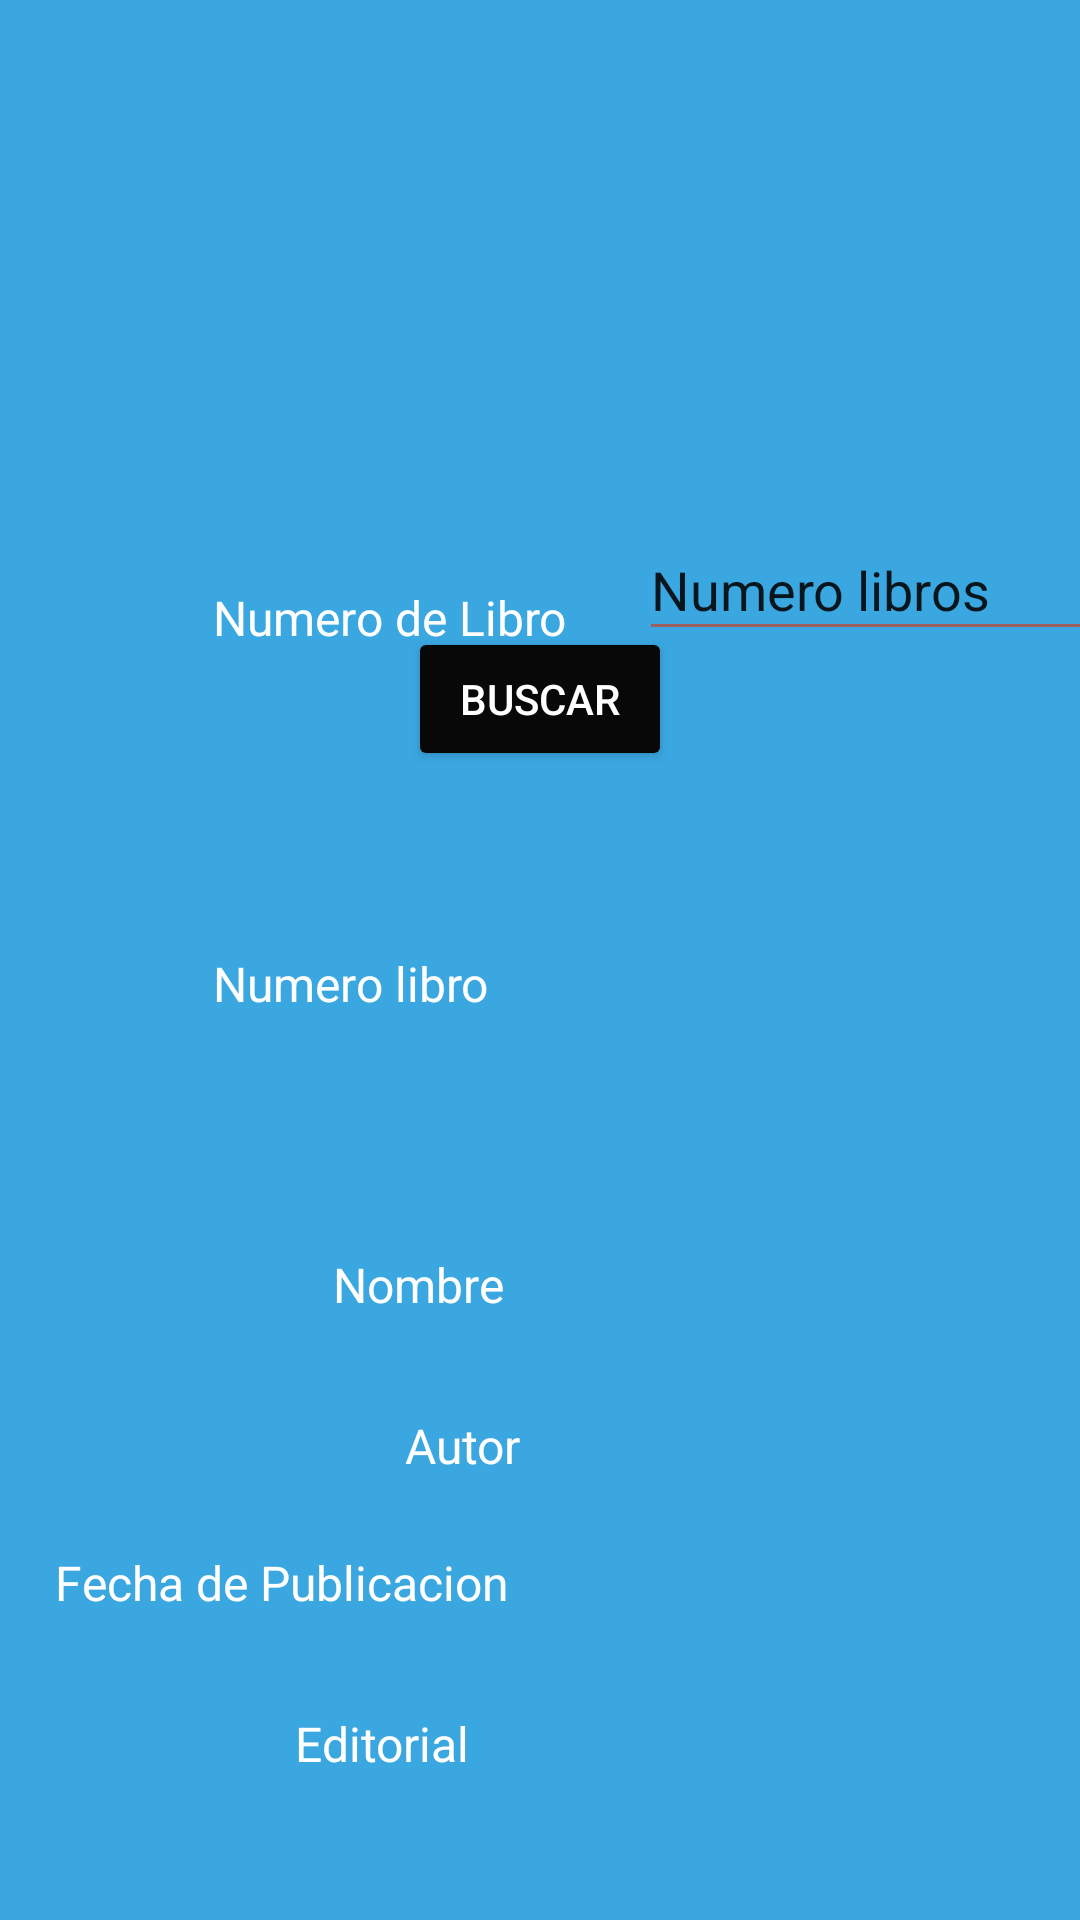

Produce the Android XML layout that renders to this screen, including the resource entries it uses.
<!-- AndroidManifest.xml: application theme Theme.PDM_2021_II_P1_PROYECTO -->
<!-- res/layout/activity_visualizar_libro.xml -->
<?xml version="1.0" encoding="utf-8"?>
<androidx.constraintlayout.widget.ConstraintLayout xmlns:android="http://schemas.android.com/apk/res/android"
    xmlns:app="http://schemas.android.com/apk/res-auto"
    xmlns:tools="http://schemas.android.com/tools"
    android:layout_width="match_parent"
    android:layout_height="match_parent"
    android:background="#3AA7E1"
    tools:context=".VisualizarLibroActivity">

    <Button
        android:id="@+id/btnBuscar"
        android:layout_width="wrap_content"
        android:layout_height="wrap_content"
        android:layout_marginStart="136dp"
        android:layout_marginBottom="383dp"
        android:backgroundTint="#090808"
        android:text="@string/btnbuscar"
        android:textColor="#FFFFFF"
        app:icon="?android:attr/actionModeFindDrawable"
        app:layout_constraintBottom_toBottomOf="parent"
        app:layout_constraintStart_toStartOf="parent" />

    <TextView
        android:id="@+id/txvNumeroLibros"
        android:layout_width="wrap_content"
        android:layout_height="wrap_content"
        android:layout_marginStart="71dp"
        android:layout_marginBottom="6dp"
        android:text="@string/txvnumerolibros"
        android:textColor="#FFFFFF"
        android:textSize="16sp"
        app:layout_constraintBottom_toTopOf="@+id/txvnombreb"
        app:layout_constraintStart_toStartOf="parent"
        app:layout_constraintTop_toTopOf="parent" />

    <EditText
        android:id="@+id/txtbuscarnumerolibro"
        android:layout_width="183dp"
        android:layout_height="44dp"
        android:layout_marginStart="24dp"
        android:autoText="false"
        android:backgroundTint="#9F5E5E"
        android:ems="10"
        android:inputType="textPersonName"
        android:text="@string/txtnumerolibros"
        app:layout_constraintBottom_toTopOf="@+id/txvNumeroLibros"
        app:layout_constraintStart_toEndOf="@+id/txvNumeroLibros"
        app:layout_constraintTop_toTopOf="@+id/txvNumeroLibros" />

    <TextView
        android:id="@+id/txvnombreb"
        android:layout_width="wrap_content"
        android:layout_height="wrap_content"
        android:layout_marginStart="40dp"
        android:layout_marginBottom="6dp"
        android:text="@string/txvnombreb"
        android:textColor="#FFFFFF"
        android:textSize="16sp"
        app:layout_constraintBottom_toBottomOf="parent"
        app:layout_constraintStart_toStartOf="@+id/txvnumerolibrob"
        app:layout_constraintTop_toBottomOf="@+id/txvNumeroLibros" />

    <TextView
        android:id="@+id/txvnumerolibrob"
        android:layout_width="wrap_content"
        android:layout_height="wrap_content"
        android:layout_marginStart="71dp"
        android:layout_marginTop="60dp"
        android:layout_marginEnd="71dp"
        android:text="@string/txvnumerolibrob"
        android:textColor="#FFFFFF"
        android:textSize="16sp"
        app:layout_constraintEnd_toStartOf="@+id/txtbuscarnumerolibro"
        app:layout_constraintHorizontal_bias="0.0"
        app:layout_constraintStart_toStartOf="parent"
        app:layout_constraintTop_toBottomOf="@+id/btnBuscar" />

    <TextView
        android:id="@+id/txvautorb"
        android:layout_width="wrap_content"
        android:layout_height="wrap_content"
        android:layout_marginStart="24dp"
        android:layout_marginTop="32dp"
        android:text="@string/txvautorb"
        android:textColor="#FFFFFF"
        android:textSize="16sp"
        app:layout_constraintStart_toStartOf="@+id/txvnombreb"
        app:layout_constraintTop_toBottomOf="@+id/txvnombreb" />

    <TextView
        android:id="@+id/txveditorialb"
        android:layout_width="wrap_content"
        android:layout_height="wrap_content"
        android:layout_marginStart="80dp"
        android:layout_marginTop="32dp"
        android:text="@string/txveditorialb"
        android:textColor="#FFFFFF"
        android:textSize="16sp"
        app:layout_constraintStart_toStartOf="@+id/txvfechapublicacionb"
        app:layout_constraintTop_toBottomOf="@+id/txvfechapublicacionb" />

    <TextView
        android:id="@+id/txvfechapublicacionb"
        android:layout_width="wrap_content"
        android:layout_height="wrap_content"
        android:layout_marginTop="24dp"
        android:layout_marginEnd="4dp"
        android:text="@string/txvfechapublicacionb"
        android:textColor="#FFFFFF"
        android:textSize="16sp"
        app:layout_constraintEnd_toEndOf="@+id/txvautorb"
        app:layout_constraintTop_toBottomOf="@+id/txvautorb" />

</androidx.constraintlayout.widget.ConstraintLayout>
<!-- resources referenced by this layout -->
<resources>
  <string name="btnbuscar">Buscar</string>
  <string name="txtnumerolibros">Numero libros</string>
  <string name="txvautorb">Autor</string>
  <string name="txveditorialb">Editorial</string>
  <string name="txvfechapublicacionb">Fecha de Publicacion</string>
  <string name="txvnombreb">Nombre</string>
  <string name="txvnumerolibrob">Numero libro</string>
  <string name="txvnumerolibros">Numero de Libro</string>
  <style name="Theme.PDM_2021_II_P1_PROYECTO" parent="Theme.MaterialComponents.DayNight.NoActionBar">
          
          <item name="colorPrimary">@color/purple_500</item>
          <item name="colorPrimaryVariant">@color/purple_700</item>
          <item name="colorOnPrimary">@color/white</item>
          
          <item name="colorSecondary">@color/teal_200</item>
          <item name="colorSecondaryVariant">@color/teal_700</item>
          <item name="colorOnSecondary">@color/black</item>
          
          <item name="android:statusBarColor" tools:targetApi="l">?attr/colorPrimaryVariant</item>
          
      </style>
  <!-- not gathered from this repository: default colours our renderer supplied (Android Studio template values) -->
  <color name="purple_500">#FF6200EE</color>
  <color name="purple_700">#FF3700B3</color>
  <color name="teal_200">#FF03DAC5</color>
  <color name="teal_700">#FF018786</color>
  <color name="black">#FF000000</color>
  <color name="white">#FFFFFFFF</color>
</resources>
